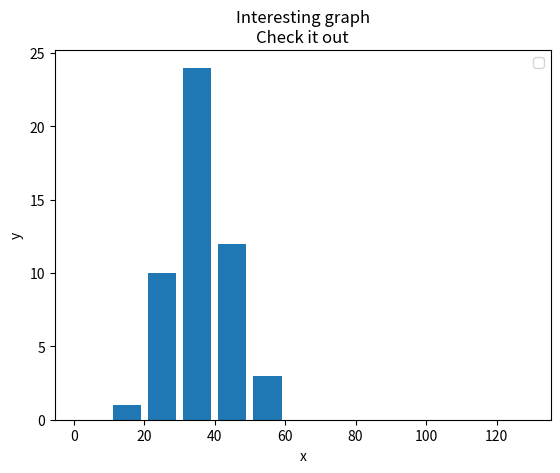

Write the Python code that produced this figure.
import matplotlib.pyplot as plt
import random

population_ages = [random.gauss(35, 10) for i in range(50)]

ids = [x for x in range(len(population_ages))]

bins = [0, 10, 20 ,30 ,40 ,50 ,60 ,70 , 80 , 90 , 100 , 120 , 130]

plt.hist(population_ages, bins, histtype='bar', rwidth=0.8)

plt.xlabel('x')
plt.ylabel('y')
plt.title('Interesting graph\nCheck it out')
plt.legend()
plt.show()
